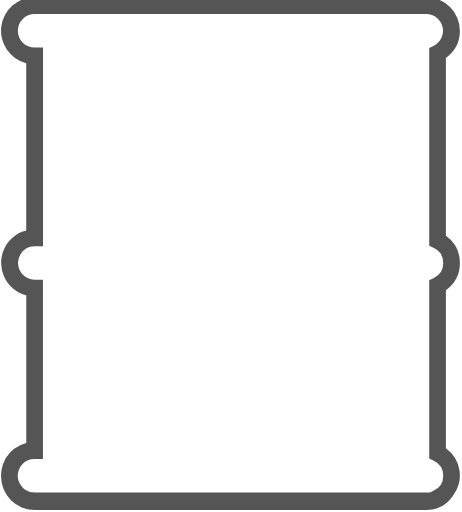
t = 0.00 s
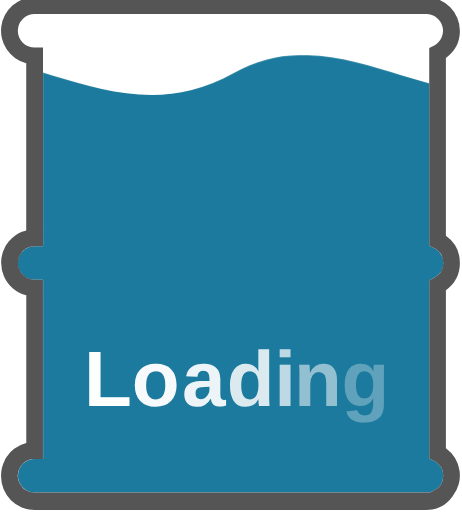
t = 2.00 s
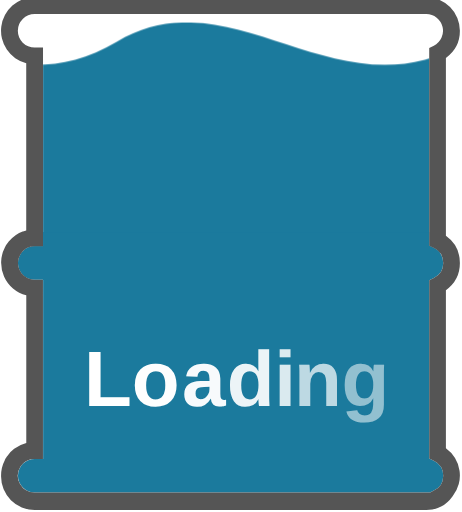
t = 2.20 s
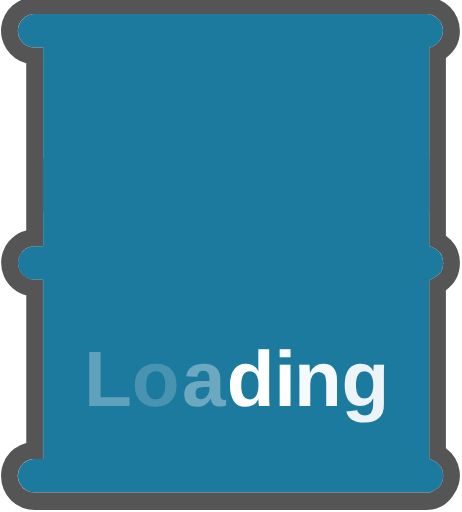
t = 2.80 s
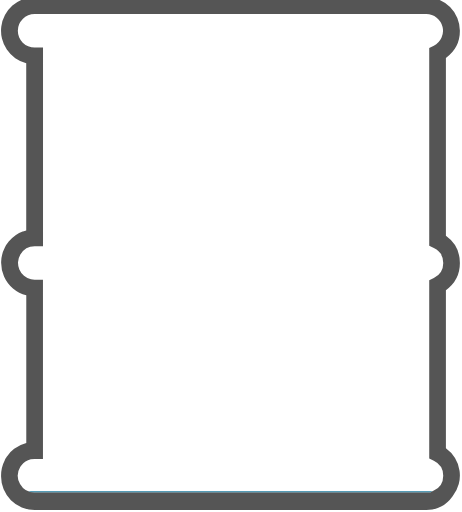
t = 4.10 s
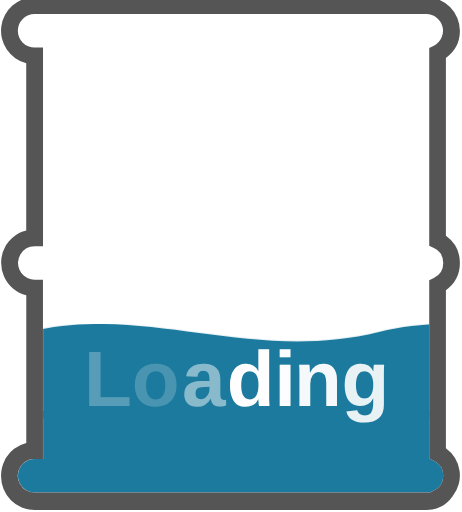
t = 4.75 s

The animated SVG that drew these frames (rendered in a browser with its animation timeline set to each time). Animation: 4 CSS @keyframes rules; one cycle of 6.00 s, repeats indefinitely.

<svg id="loading-barrel" xmlns="http://www.w3.org/2000/svg" viewBox="0 0 165 183">
  <style>
    #loading-barrel .water {
      animation: wave 0.6s infinite linear, fill-up 4s infinite ease-out;
    }
    @keyframes wave {
      0% {x: 0px;}
      100% {x: -125px;}
    }
    @keyframes fill-up {
      0% {height: 0px; y: 190px;}
      85% {height: 100px; y: -30px;}
      100% {height: 0px; y: 190px;}
    }

    #loading-barrel .water-bottom {
      animation: bottom-fill-up 4s infinite linear;
    }
    @keyframes bottom-fill-up {
      0% {y: 180px; height: 0px;}
      85% {y: 30px; height: 150px;}
      100% {y: 180px; height: 0px;}
    }

    #loading-barrel .loading-text-letter {
      animation: letter-opacity 2s infinite ease;
      font-family: helvetica !important;
      font-size: 28px !important;
      font-weight: bold !important;
    }
    #loading-barrel .letter-delay1 {animation-delay: .2s;}
    #loading-barrel .letter-delay2 {animation-delay: .4s;}
    #loading-barrel .letter-delay3 {animation-delay: .6s;}
    #loading-barrel .letter-delay4 {animation-delay: .8s;}
    #loading-barrel .letter-delay5 {animation-delay: 1.0s;}
    #loading-barrel .letter-delay6 {animation-delay: 1.2s;}
    #loading-barrel .letter-delay7 {animation-delay: 1.4s;}
    #loading-barrel .letter-delay8 {animation-delay: 1.6s;}
    #loading-barrel .letter-delay9 {animation-delay: 1.8s;}
    #loading-barrel .letter-delay10 {animation-delay: 2.0s;}
    @keyframes letter-opacity {
      0% {opacity:1;}
      20% {opacity:.2;}
      100% {opacity:1;}
    }
  </style>
  <title>Loading Icon Barrel</title>

  <mask id="barrel-mask">
    <path fill="#ffffff" transform="translate(0 -0.65)" d="M155,17a6,6,0,0,0-2.65-11.33h-140a6,6,0,0,0,0,12h3v71h-3a6,6,0,0,0,0,12h3v64h-3a6,6,0,0,0,0,12H153.64L155,176a5.92,5.92,0,0,0,0-10.67l-1.65-.83V100.82L155,100a5.92,5.92,0,0,0,0-10.67l-1.65-.83V17.82Z" />
  </mask>

  <pattern id="water-pattern" width=".25" height="1.1" patternContentUnits="objectBoundingBox">
    <path fill="#1b7a9d" d="M0.25,1H0c0,0,0-0.659,0-0.916c0.083-0.303,0.158,0.334,0.25,0C0.25,0.327,0.25,1,0.25,1z"/>
  </pattern>

  <rect class="water" fill="url(#water-pattern)" mask="url(#barrel-mask)" x="5" y="80" width="500" height="60"/>
  <rect class="water-bottom" fill="#1b7a9d" mask="url(#barrel-mask)" x="5" y="130" width="165" height="60"/>
  <path id="barrel-border" fill="#555555" transform="translate(0 -0.65)" d="M164.31,94.65a11.89,11.89,0,0,0-5-9.7V21.35a11.89,11.89,0,0,0,5-9.7,12,12,0,0,0-12-12h-140a12,12,0,0,0-3,23.62V83a11.87,11.87,0,0,0-1.15.37l.09-.08A11.9,11.9,0,0,0,3.05,87l-.38.49c-.1.13-.2.27-.29.4a12,12,0,0,0-.67,1.12v0a12,12,0,0,0,7.62,17.18V159A12,12,0,0,0,5,161.08v0a12.09,12.09,0,0,0-2.43,2.51l-.09.11-.15.22-.14.21-.27.44-.27.49,0,.07a11.91,11.91,0,0,0-1.33,5.47c0,.06,0,.11,0,.17s0,.11,0,.16a12,12,0,0,0,12,12h140a11.44,11.44,0,0,0,9.32-4.83l.13-.2a11.85,11.85,0,0,0-2.46-17V104.35A11.89,11.89,0,0,0,164.31,94.65Zm-152-6h3v-71h-3a6,6,0,0,1,0-12h140A6,6,0,0,1,155,17l-1.65.83V88.49l1.65.83A5.92,5.92,0,0,1,155,100l-1.65.83v63.67l1.65.83A5.92,5.92,0,0,1,155,176l-1.32.67H12.31a6,6,0,0,1-5.15-9.07,6.08,6.08,0,0,1,.4-.56,6,6,0,0,1,3.37-2.21h0a6,6,0,0,1,1.36-.16h3v-64h-3A6,6,0,0,1,11,100.5v0a6,6,0,0,1-3.78-8.91l0,0A6,6,0,0,1,12.31,88.65Z" />

  <text class="loading-text-letter letter-delay1" x="30" y="145" fill="#ffffff">L</text>
  <text class="loading-text-letter letter-delay2" x="47" y="145" fill="#ffffff">o</text>
  <text class="loading-text-letter letter-delay3" x="65" y="145" fill="#ffffff">a</text>
  <text class="loading-text-letter letter-delay4" x="81" y="145" fill="#ffffff">d</text>
  <text class="loading-text-letter letter-delay5" x="98" y="145" fill="#ffffff">i</text>
  <text class="loading-text-letter letter-delay6" x="105" y="145" fill="#ffffff">n</text>
  <text class="loading-text-letter letter-delay7" x="122" y="145" fill="#ffffff">g</text>
</svg>
